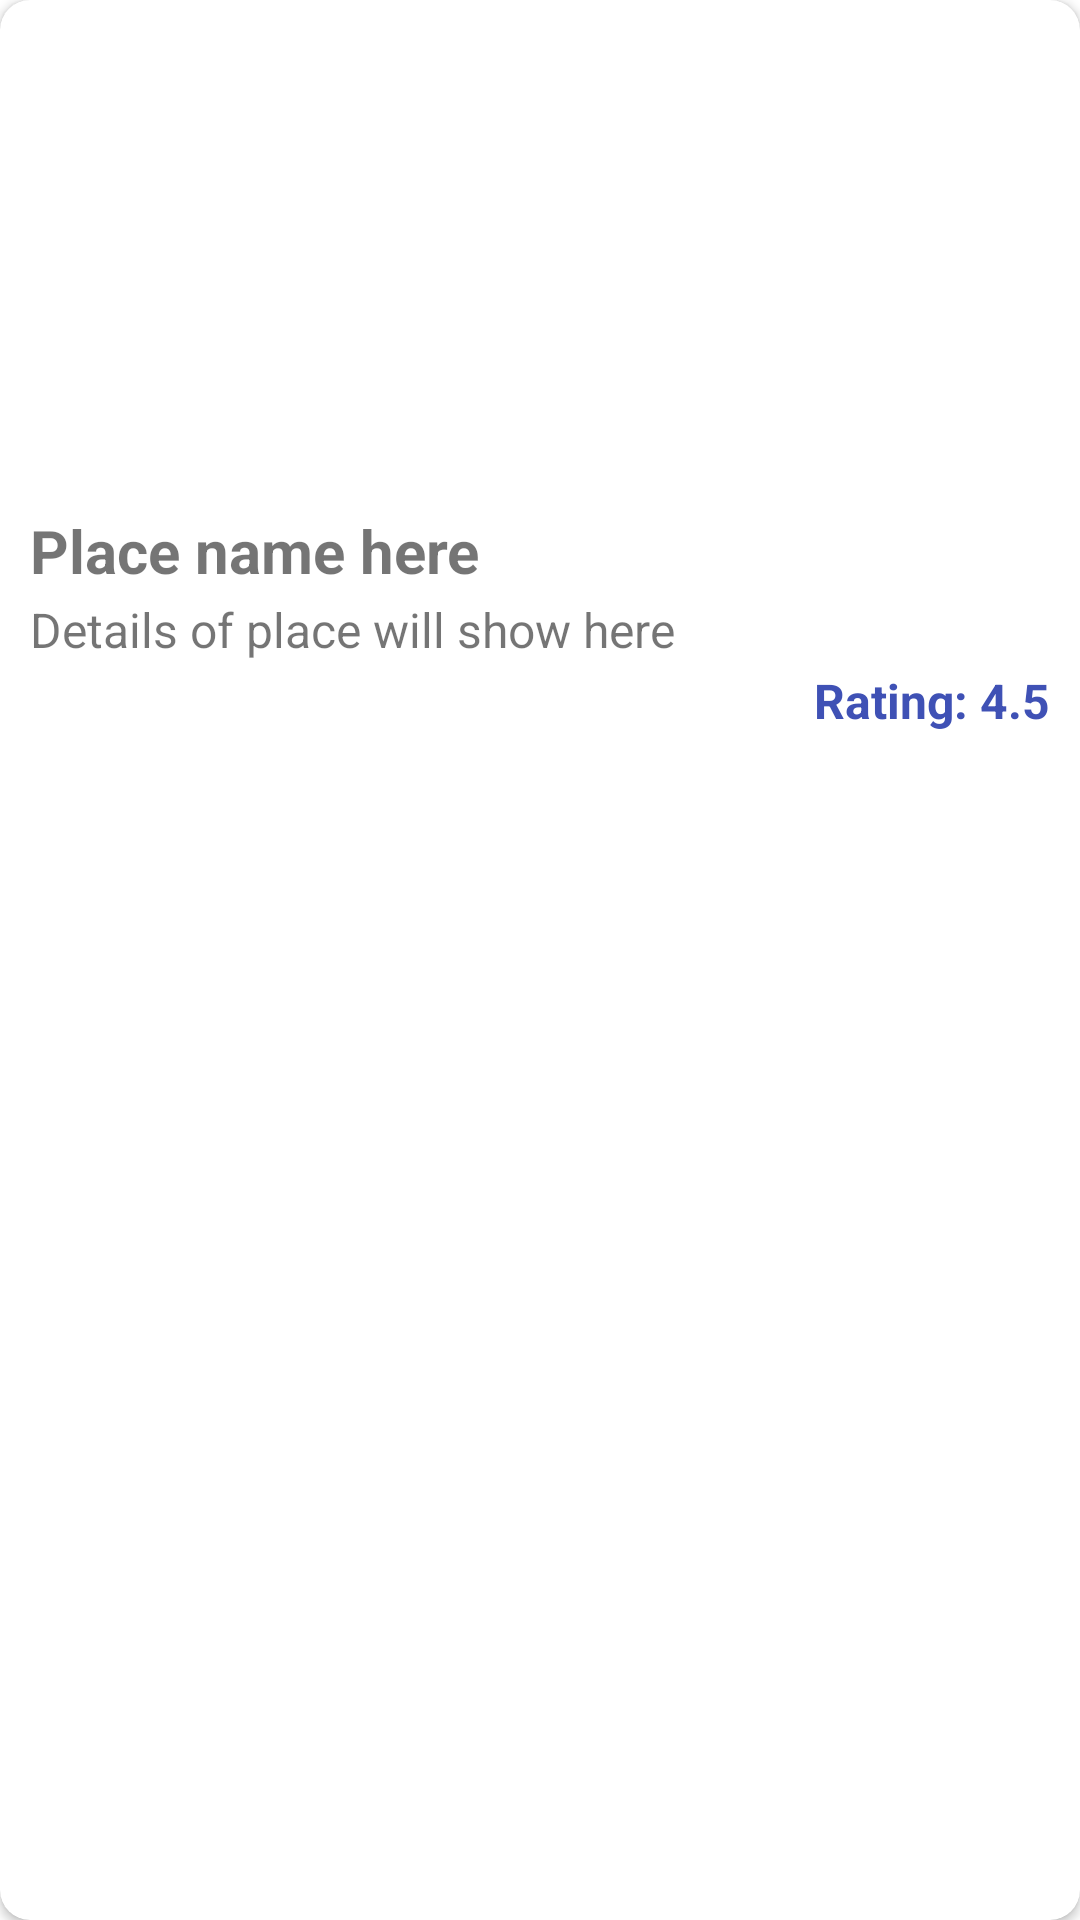

Android layout source for this screen:
<!-- AndroidManifest.xml: application theme Theme.SearchPlaces -->
<!-- res/layout/place.xml -->
<?xml version="1.0" encoding="utf-8"?>
<androidx.cardview.widget.CardView
    android:id="@+id/cv_place"
    xmlns:android="http://schemas.android.com/apk/res/android"
    android:layout_width="match_parent"
    android:layout_height="wrap_content"
    xmlns:app="http://schemas.android.com/apk/res-auto"
    app:cardCornerRadius="10dp">

    <LinearLayout
        android:layout_width="match_parent"
        android:layout_height="wrap_content"
        android:orientation="vertical">

        <ImageView
            android:id="@+id/iv_place"
            android:layout_width="match_parent"
            android:layout_height="150dp"
            android:src="@drawable/search"
            android:layout_marginBottom="10dp"
            android:scaleType="fitXY"
            />

        <LinearLayout
            android:layout_width="match_parent"
            android:layout_height="match_parent"
            android:orientation="vertical"
            android:padding="10dp"
            >

            <TextView
                android:id="@+id/tv_name"
                android:layout_width="match_parent"
                android:layout_height="match_parent"
                android:text="Place name here"
                android:textSize="20sp"
                android:textStyle="bold"
                android:layout_marginBottom="2dp"
                />

            <TextView
                android:id="@+id/tv_description"
                android:layout_width="match_parent"
                android:layout_height="wrap_content"
                android:text="Details of place will show here"
                android:textSize="16sp"
                android:layout_marginBottom="2dp"
                />

            <TextView
                android:id="@+id/tv_rating"
                android:layout_width="wrap_content"
                android:layout_height="match_parent"
                android:text="Rating: 4.5"
                android:textSize="16sp"
                android:textColor="#3F51B5"
                android:textStyle="bold"
                android:layout_gravity="end"
                android:layout_marginBottom="10dp"
                />

        </LinearLayout>

    </LinearLayout>

</androidx.cardview.widget.CardView>
<!-- resources referenced by this layout -->
<resources>
  <style name="Theme.SearchPlaces" parent="Theme.MaterialComponents.DayNight.DarkActionBar">
          
          <item name="colorPrimary">@color/purple_500</item>
          <item name="colorPrimaryVariant">@color/purple_700</item>
          <item name="colorOnPrimary">@color/white</item>
          
          <item name="colorSecondary">@color/teal_200</item>
          <item name="colorSecondaryVariant">@color/teal_700</item>
          <item name="colorOnSecondary">@color/black</item>
          
          <item name="android:statusBarColor" tools:targetApi="l">?attr/colorPrimaryVariant</item>
          
      </style>
  <!-- not gathered from this repository: default colours our renderer supplied (Android Studio template values) -->
  <color name="purple_500">#FF6200EE</color>
  <color name="purple_700">#FF3700B3</color>
  <color name="teal_200">#FF03DAC5</color>
  <color name="teal_700">#FF018786</color>
  <color name="black">#FF000000</color>
  <color name="white">#FFFFFFFF</color>
</resources>
